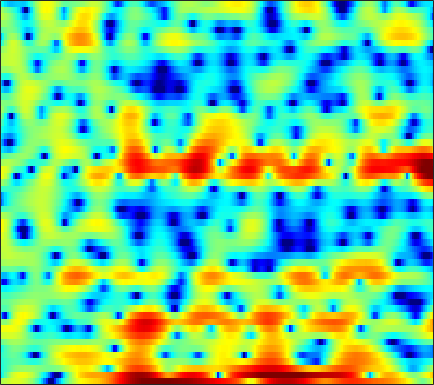

Data behind this chart, as committed beside it:
1.4156, 1.7143, 2.1067, 2.4824, 2.7069, 2.9692, 3.1152, 3.146, 3.1147, 2.9482, 2.7038, 2.4343, 1.9469, 1.3105, 0.7156, -0.24908, -1.4254, -2.4449, -4.0786, -6.1593, -8.9088, -11.729, -17.798, -26.686
-4.924, -3.16, -1.275, 0.2323, 1.145, 2.117, 2.847, 3.245, 3.602, 3.773, 3.756, 3.629, 3.306, 2.801, 2.318, 1.5, 0.5166, -0.3462, -1.649, -3.15, -4.841, -6.262, -8.507, -11.42
-3.702, -3.12, -2.352, -1.631, -1.138, -0.5525, -0.07666, 0.2111, 0.5029, 0.7005, 0.807, 0.8291, 0.8024, 0.7122, 0.6136, 0.4458, 0.2655, 0.1232, -0.06476, -0.2276, -0.3603, -0.4295, -0.4603, -0.4267
-3.388, -2.918, -2.385, -1.943, -1.688, -1.436, -1.289, -1.27, -1.359, -1.559, -1.873, -2.151, -2.568, -2.965, -3.194, -3.352, -3.243, -2.995, -2.481, -1.804, -1.064, -0.4915, 0.2666, 0.9891
-3.2, -2.595, -1.92, -1.406, -1.13, -0.9103, -0.8831, -1.003, -1.384, -2.014, -2.965, -3.944, -5.74, -8.352, -11.26, -18.04, -21.85, -14.38, -8.881, -5.503, -3.098, -1.672, -0.1105, 1.157
-4.093, -3.1, -2.048, -1.269, -0.8359, -0.442, -0.2547, -0.2275, -0.3403, -0.596, -0.9883, -1.355, -1.893, -2.424, -2.753, -3.034, -3.042, -2.848, -2.377, -1.732, -1.008, -0.4457, 0.2765, 0.9501
-1.006, -0.4754, 0.1245, 0.59, 0.8467, 1.073, 1.168, 1.159, 1.048, 0.8396, 0.5554, 0.313, -0.03338, -0.3693, -0.598, -0.8535, -1.015, -1.067, -1.06, -0.966, -0.8202, -0.6859, -0.4994, -0.3209
2.455, 2.632, 2.823, 2.957, 3.001, 2.963, 2.828, 2.641, 2.281, 1.786, 1.15, 0.6026, -0.2189, -1.097, -1.738, -2.478, -2.987, -3.189, -3.207, -3.04, -2.786, -2.611, -2.452, -2.444
3.768, 3.835, 3.925, 4.013, 4.056, 4.063, 3.953, 3.768, 3.336, 2.641, 1.639, 0.6236, -1.174, -3.655, -6.166, -10.97, -16.68, -14.63, -9.863, -6.952, -5.252, -4.504, -3.974, -3.907
0.6188, 0.3026, 0.3709, 1.032, 1.738, 2.689, 3.475, 3.864, 4.106, 3.998, 3.527, 2.913, 1.812, 0.3967, -0.7965, -2.348, -3.443, -3.8, -3.831, -3.702, -3.707, -3.879, -4.262, -4.695
-6.957, -11.72, -14.17, -6.708, -3.25, -0.2101, 1.772, 2.8, 3.714, 4.215, 4.388, 4.322, 4.032, 3.53, 3.054, 2.332, 1.483, 0.7416, -0.3879, -1.807, -3.677, -5.586, -9.152, -15.2
-1.733, -1.858, -1.709, -1.183, -0.6155, 0.2484, 1.079, 1.623, 2.212, 2.628, 2.864, 2.929, 2.884, 2.679, 2.442, 1.992, 1.398, 0.8632, 0.01069, -1.004, -2.167, -3.129, -4.418, -5.435
-1.139, -1.076, -0.9426, -0.7368, -0.5221, -0.1999, 0.1412, 0.403, 0.7215, 0.9876, 1.186, 1.292, 1.354, 1.342, 1.27, 1.106, 0.8823, 0.6755, 0.3462, -0.02535, -0.4042, -0.6671, -0.9657, -1.158
-2.103, -2.131, -2.085, -1.958, -1.822, -1.597, -1.33, -1.124, -0.8441, -0.5706, -0.3109, -0.1372, 0.06553, 0.2349, 0.3322, 0.4127, 0.4444, 0.4403, 0.405, 0.3729, 0.3462, 0.3523, 0.3996, 0.5
-4.513, -4.755, -4.812, -4.585, -4.291, -3.86, -3.439, -3.165, -2.837, -2.496, -2.126, -1.802, -1.343, -0.8846, -0.5877, -0.2714, -0.08249, -0.02012, -0.0007511, -0.01395, -0.002859, 0.08904, 0.3363, 0.7559
-11.23, -14.02, -13.06, -9.543, -7.638, -6.123, -5.535, -5.563, -6.052, -6.589, -6.352, -5.476, -3.821, -2.279, -1.38, -0.5788, -0.2569, -0.331, -0.8408, -1.818, -3.017, -3.757, -3.643, -2.113
-6.046, -6.844, -6.714, -5.63, -4.843, -4.272, -4.524, -5.352, -7.611, -11.59, -13.66, -9.974, -5.508, -2.688, -1.3, -0.2503, 0.07445, -0.1245, -1.05, -2.833, -5.72, -8.617, -9.847, -5.599
-0.9977, -0.9754, -0.9141, -0.8319, -0.7927, -0.8248, -0.9915, -1.209, -1.534, -1.748, -1.692, -1.435, -0.893, -0.3213, 0.04884, 0.3427, 0.3642, 0.1907, -0.256, -0.8675, -1.512, -1.885, -2.075, -1.816
0.9582, 1.136, 1.3, 1.393, 1.425, 1.413, 1.365, 1.309, 1.236, 1.173, 1.143, 1.144, 1.158, 1.165, 1.123, 1, 0.7461, 0.457, -0.06219, -0.7563, -1.631, -2.396, -3.562, -4.812
1.803, 1.994, 2.151, 2.206, 2.194, 2.123, 2.006, 1.901, 1.759, 1.623, 1.506, 1.428, 1.337, 1.245, 1.145, 0.9592, 0.6816, 0.3872, -0.1654, -0.9437, -2.015, -3.094, -5.028, -7.889
2.15, 2.262, 2.268, 2.125, 1.934, 1.599, 1.198, 0.8869, 0.4881, 0.1546, -0.07246, -0.1577, -0.1739, -0.1034, -0.007801, 0.1143, 0.1888, 0.1797, 0.04703, -0.2354, -0.7025, -1.162, -1.905, -2.696
2.671, 2.571, 2.222, 1.639, 1.063, 0.1369, -0.9429, -1.806, -2.948, -3.916, -4.517, -4.602, -4.235, -3.46, -2.737, -1.759, -0.8808, -0.3277, 0.2552, 0.6345, 0.8349, 0.8868, 0.8548, 0.7473
3.509, 3.094, 2.27, 1.11, 0.008286, -1.808, -4.039, -6.034, -9.179, -13.02, -17.23, -18.02, -13.89, -9.602, -7.037, -4.322, -2.218, -0.9713, 0.3172, 1.237, 1.853, 2.136, 2.319, 2.32
4.495, 3.87, 2.759, 1.277, -0.1289, -2.482, -5.513, -8.366, -13.15, -18.77, -21.99, -20.3, -15.5, -10.67, -7.611, -4.34, -1.837, -0.3728, 1.117, 2.151, 2.786, 3.027, 3.056, 2.781
4.439, 3.876, 2.934, 1.728, 0.6274, -1.154, -3.337, -5.259, -8.126, -10.85, -11.76, -10.63, -8.067, -5.415, -3.615, -1.524, 0.1842, 1.229, 2.288, 2.985, 3.325, 3.344, 3.049, 2.358
1.853, 1.571, 1.146, 0.6359, 0.1916, -0.4862, -1.222, -1.769, -2.402, -2.783, -2.808, -2.562, -1.935, -1.088, -0.3961, 0.5237, 1.348, 1.862, 2.373, 2.665, 2.7, 2.55, 2.096, 1.332
-2.613, -2.368, -1.968, -1.581, -1.348, -1.109, -0.9485, -0.854, -0.7258, -0.5534, -0.3109, -0.0813, 0.2952, 0.726, 1.061, 1.497, 1.877, 2.099, 2.296, 2.346, 2.234, 2.033, 1.6, 0.9766
-9.777, -7.594, -5.406, -3.846, -2.97, -2.075, -1.393, -0.9779, -0.5026, -0.08822, 0.306, 0.5956, 0.9706, 1.332, 1.591, 1.89, 2.131, 2.264, 2.357, 2.337, 2.196, 2.005, 1.632, 1.123
-8.73, -7.114, -5.339, -4.024, -3.257, -2.463, -1.834, -1.429, -0.9374, -0.4751, -0.02858, 0.3053, 0.7341, 1.147, 1.43, 1.763, 2.033, 2.186, 2.31, 2.331, 2.236, 2.081, 1.76, 1.328
-2.689, -2.678, -2.598, -2.533, -2.514, -2.501, -2.452, -2.353, -2.09, -1.668, -1.153, -0.7336, -0.1589, 0.3973, 0.7899, 1.288, 1.72, 1.99, 2.261, 2.416, 2.416, 2.321, 2.051, 1.617
1.217, 0.7162, -0.0966, -1.125, -2.083, -3.528, -4.902, -5.52, -5.409, -4.477, -3.312, -2.529, -1.638, -0.8618, -0.2969, 0.4713, 1.252, 1.804, 2.433, 2.875, 3.101, 3.101, 2.869, 2.328
4.023, 3.488, 2.405, 0.733, -1.03, -4.558, -10.69, -20.98, -13.48, -7.631, -5.222, -4.415, -4.212, -4.285, -3.991, -2.757, -0.8914, 0.4862, 2.028, 3.123, 3.804, 4.009, 3.897, 3.347
3.831, 3.695, 3.207, 2.377, 1.522, 0.1575, -1.191, -1.966, -2.523, -2.798, -3.353, -4.324, -6.857, -12.28, -19.98, -10.68, -5.012, -2.434, -0.1857, 1.256, 2.198, 2.641, 2.936, 2.844
0.9339, 1.35, 1.621, 1.675, 1.58, 1.341, 1.017, 0.7703, 0.4293, -0.007565, -0.5475, -1.102, -1.989, -2.857, -3.21, -3.248, -2.983, -2.779, -2.747, -2.719, -2.426, -1.743, -0.5519, 0.5411
-2.302, -1.666, -1.151, -0.8687, -0.6678, -0.3685, -0.02999, 0.2185, 0.5086, 0.714, 0.7686, 0.725, 0.5491, 0.1859, -0.1956, -0.9645, -2.065, -3.365, -6.107, -11.71, -24.62, -11.95, -5.161, -1.591
-5.127, -5.536, -6.372, -7.14, -7.198, -6.288, -4.686, -3.457, -2.036, -0.9243, -0.1431, 0.2612, 0.5691, 0.6394, 0.507, 0.1252, -0.5637, -1.258, -2.293, -3.215, -3.45, -2.853, -1.409, 0.189
-6.766, -8.491, -12, -18.75, -27.87, -15.64, -9.915, -7.253, -4.744, -2.967, -1.674, -0.9618, -0.2833, 0.1533, 0.3498, 0.4734, 0.457, 0.4107, 0.3339, 0.3616, 0.5346, 0.7731, 1.223, 1.779
-5.135, -6.151, -7.469, -8.449, -8.673, -8.146, -6.944, -5.878, -4.473, -3.206, -2.126, -1.446, -0.7183, -0.1804, 0.1326, 0.429, 0.6613, 0.7994, 0.9618, 1.14, 1.373, 1.568, 1.858, 2.15
-3.043, -3.793, -4.68, -5.302, -5.535, -5.465, -4.993, -4.433, -3.536, -2.611, -1.756, -1.198, -0.586, -0.1304, 0.1046, 0.3123, 0.4471, 0.5257, 0.6647, 0.8462, 1.097, 1.334, 1.677, 2.001
-1.515, -2.599, -4.193, -5.742, -6.584, -6.788, -5.86, -4.748, -3.203, -1.847, -0.7938, -0.2135, 0.2867, 0.4927, 0.4592, 0.2284, -0.1623, -0.4724, -0.7177, -0.646, -0.2301, 0.2547, 0.9784, 1.687
0.2433, -1.234, -3.972, -8.427, -14.8, -20.71, -9.008, -5.252, -2.154, -0.1554, 1.099, 1.67, 1.971, 1.748, 1.244, 0.06022, -1.815, -3.72, -6.602, -7.333, -4.832, -2.728, -0.512, 1.072
1.234, 0.4465, -0.7478, -1.917, -2.54, -2.615, -1.78, -0.8174, 0.5012, 1.594, 2.344, 2.652, 2.697, 2.286, 1.642, 0.2471, -1.849, -3.973, -7.222, -8.242, -5.838, -3.87, -1.886, -0.5802
0.2777, 0.1225, -0.06851, -0.1494, -0.106, 0.1561, 0.6157, 1.04, 1.649, 2.196, 2.603, 2.766, 2.772, 2.522, 2.151, 1.443, 0.536, -0.1803, -1.065, -1.702, -2.061, -2.248, -2.521, -2.929
-1.738, -1.746, -1.673, -1.4, -1.026, -0.3539, 0.4422, 1.051, 1.804, 2.437, 2.908, 3.141, 3.279, 3.217, 3.053, 2.692, 2.188, 1.736, 1.049, 0.2483, -0.7046, -1.57, -3.075, -5.189
-5.14, -6.024, -6.935, -6.584, -5.372, -3.306, -1.368, -0.1331, 1.191, 2.181, 2.868, 3.216, 3.476, 3.531, 3.463, 3.239, 2.897, 2.556, 2.007, 1.323, 0.4584, -0.337, -1.654, -3.349
-7.152, -9.785, -16.16, -16.63, -10.5, -5.598, -2.552, -0.9415, 0.603, 1.647, 2.301, 2.583, 2.739, 2.704, 2.58, 2.334, 2.04, 1.812, 1.502, 1.186, 0.8365, 0.5304, 0.07278, -0.4423
-2.884, -3.33, -3.665, -3.388, -2.748, -1.594, -0.4189, 0.3401, 1.105, 1.558, 1.711, 1.63, 1.29, 0.7364, 0.2313, -0.4436, -0.9663, -1.149, -1.102, -0.7988, -0.3856, -0.08315, 0.2492, 0.5043
0.4994, 0.5568, 0.6763, 0.8852, 1.086, 1.393, 1.669, 1.807, 1.853, 1.669, 1.204, 0.64, -0.4611, -2.047, -3.605, -6.215, -8.839, -9.452, -7.619, -5.118, -3.101, -1.931, -0.7572, 0.09192
1.742, 1.912, 2.109, 2.276, 2.366, 2.435, 2.411, 2.306, 2.02, 1.538, 0.7983, 0.04432, -1.287, -3.107, -4.914, -8.088, -11.93, -12.91, -9.913, -6.648, -4.321, -3.047, -1.796, -0.9067
1.568, 1.794, 2.081, 2.314, 2.44, 2.501, 2.428, 2.276, 1.928, 1.423, 0.7651, 0.1741, -0.71, -1.684, -2.428, -3.33, -3.949, -4.122, -3.937, -3.457, -2.914, -2.578, -2.262, -2.079
0.3758, 0.8234, 1.479, 2.056, 2.381, 2.613, 2.601, 2.438, 2.036, 1.456, 0.7825, 0.2739, -0.337, -0.7791, -0.979, -1.097, -1.068, -1.017, -0.9403, -0.9585, -1.18, -1.544, -2.394, -3.72
-4.102, -2.111, 0.0567, 1.544, 2.249, 2.739, 2.751, 2.465, 1.723, 0.5944, -0.8355, -1.946, -3.061, -3.185, -2.624, -1.482, -0.3705, 0.3136, 0.9271, 1.177, 0.9977, 0.5402, -0.6359, -2.692
-6.337, -3.803, -1.354, 0.1772, 0.8435, 1.21, 1.041, 0.5616, -0.5875, -2.446, -5.353, -8.803, -18.82, -17.1, -9.748, -5.005, -2.233, -0.8149, 0.4817, 1.254, 1.6, 1.611, 1.367, 0.9112
-1.379, -1.071, -0.6115, -0.2703, -0.1646, -0.2793, -0.7031, -1.222, -2.178, -3.407, -4.824, -5.852, -6.74, -6.518, -5.636, -4.013, -2.375, -1.3, -0.1289, 0.7288, 1.299, 1.558, 1.73, 1.769
0.91, 0.769, 0.5503, 0.2555, -0.03039, -0.5357, -1.198, -1.787, -2.659, -3.524, -4.259, -4.607, -4.641, -4.179, -3.548, -2.471, -1.301, -0.4459, 0.5508, 1.342, 1.887, 2.137, 2.254, 2.159
2.237, 1.876, 1.348, 0.7511, 0.2367, -0.5451, -1.488, -2.333, -3.677, -5.263, -6.84, -7.636, -7.427, -5.805, -4.221, -2.173, -0.3927, 0.7131, 1.907, 2.766, 3.298, 3.476, 3.413, 2.98
1.278, 0.6885, -0.08574, -0.8253, -1.362, -2.101, -2.957, -3.776, -5.267, -7.628, -11.75, -17.72, -17.86, -9.247, -5.565, -2.21, 0.1616, 1.498, 2.838, 3.739, 4.257, 4.399, 4.267, 3.734
-3.08, -4.134, -5.438, -6.391, -6.716, -6.72, -6.447, -6.252, -6.159, -6.248, -6.37, -6.223, -5.416, -3.905, -2.551, -0.7586, 0.8003, 1.794, 2.831, 3.562, 3.983, 4.109, 4.023, 3.663
